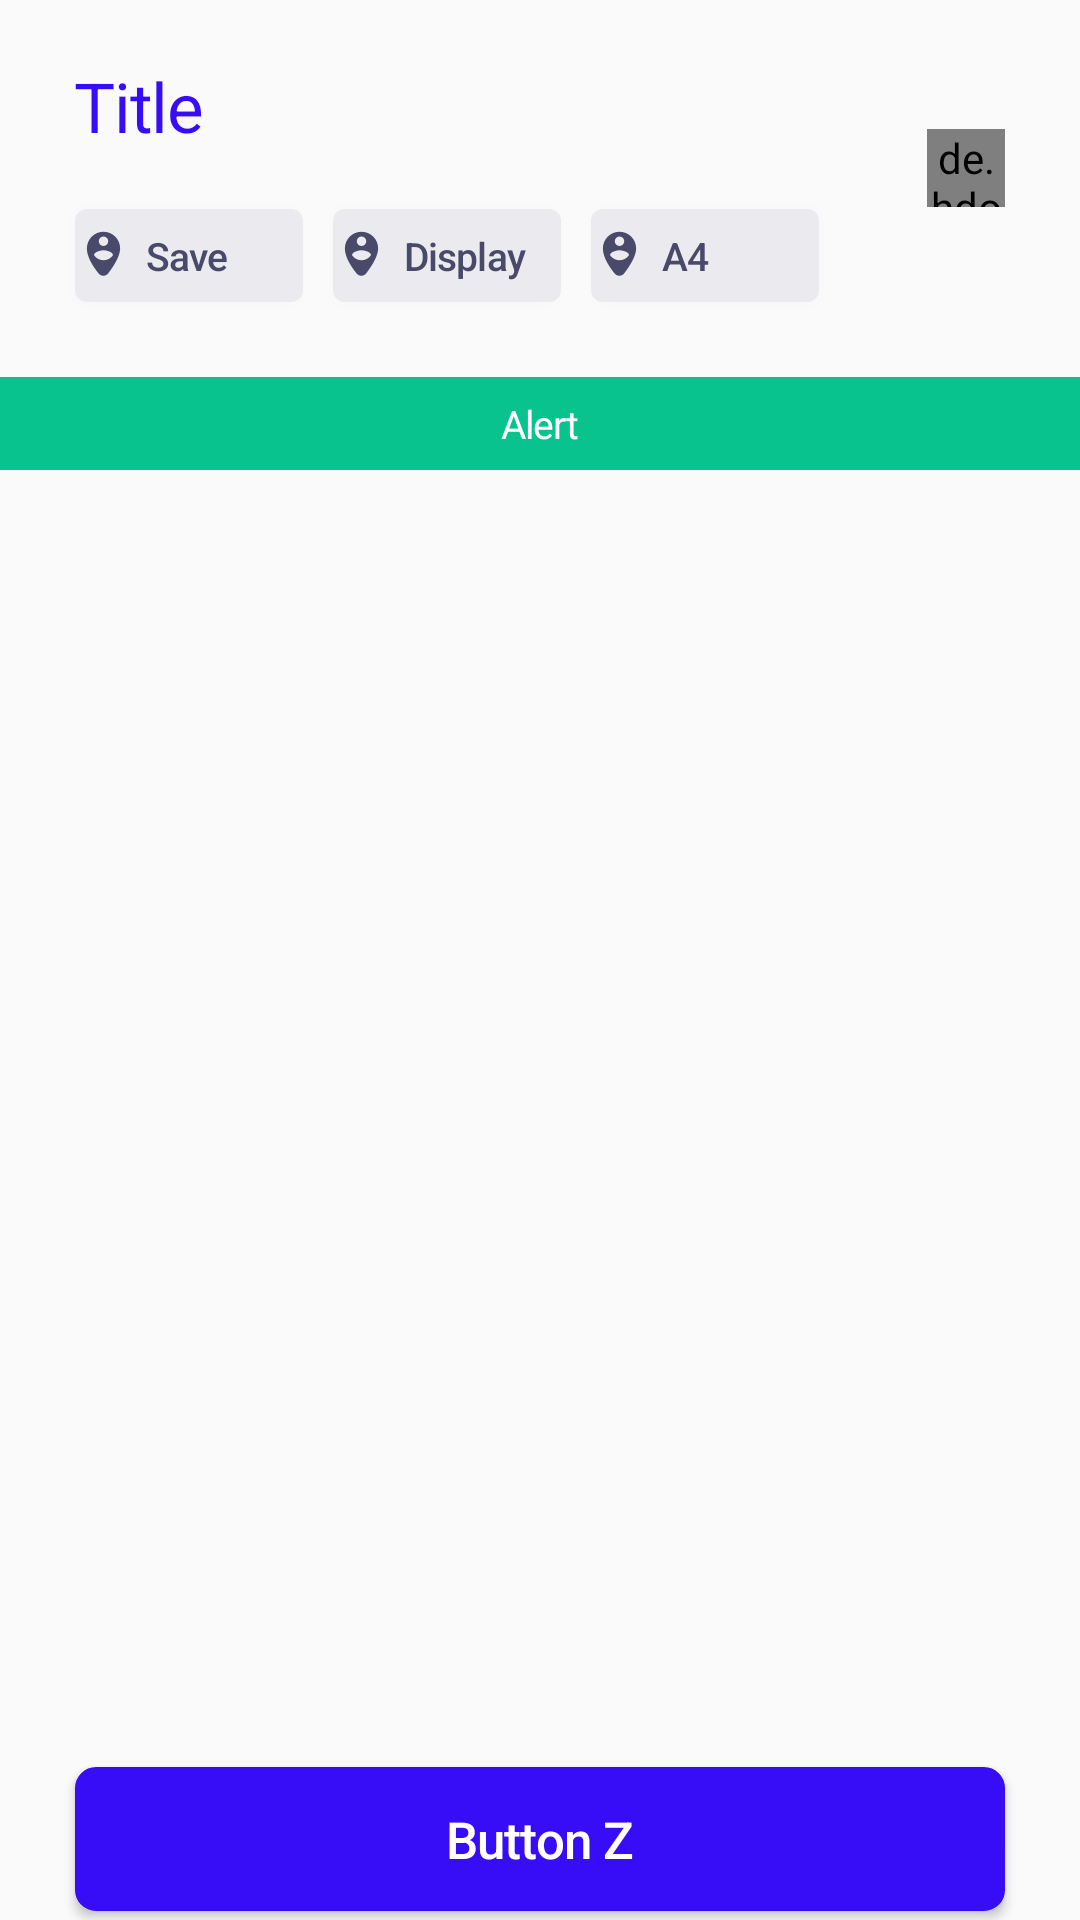

Here is an Android app screen rendered from its layout file. Give the layout XML and the strings, colors and styles it references.
<!-- AndroidManifest.xml: application theme AppTheme -->
<!-- res/layout/activity_title.xml -->
<?xml version="1.0" encoding="utf-8"?>
<RelativeLayout xmlns:android="http://schemas.android.com/apk/res/android"
    xmlns:tools="http://schemas.android.com/tools"
    android:layout_width="match_parent"
    android:layout_height="match_parent"
    tools:context="com.twoam.dimpro.View.TitleActivity">

    <TextView
        android:id="@+id/tvTitle"
        android:layout_width="wrap_content"
        android:layout_height="wrap_content"
        android:layout_marginLeft="25dp"
        android:layout_marginTop="20dp"
        android:gravity="center_horizontal"
        android:letterSpacing="-0.02"
        android:text="@string/title"
        android:textColor="@color/colorAccent"
        android:textSize="23sp" />
    <Button
        android:id="@+id/btnSave"
        android:layout_width="76dp"
        android:layout_height="31dp"
        android:layout_alignStart="@+id/tvTitle"
        android:layout_below="@+id/tvTitle"
        android:layout_marginTop="19dp"
        android:background="@drawable/custom_button_gray"
        android:drawableLeft="@drawable/pin"
        android:drawablePadding="4.5dp"
        android:gravity="center|left"
        android:letterSpacing="-0.02"
        android:text="Save"
        android:textAllCaps="false"
        android:textColor="@color/colorText"
        android:textSize="13sp" 
        android:clickable="true"/>
    <Button
        android:id="@+id/btnDisplay"
        android:layout_width="76dp"
        android:layout_height="31dp"
        android:layout_below="@+id/tvTitle"
        android:layout_toEndOf="@+id/btnSave"
        android:layout_marginLeft= "10dp"
        android:layout_marginTop="19dp"
        android:background="@drawable/custom_button_gray"
        android:drawableLeft="@drawable/pin"
        android:drawablePadding="4.5dp"
        android:gravity="center|left"
        android:letterSpacing="-0.02"
        android:text="Display"
        android:textAllCaps="false"
        android:textColor="@color/colorText"
        android:textSize="13sp"
        android:clickable="true"/>
    <Button
        android:id="@+id/btnA4"
        android:layout_width="76dp"
        android:layout_height="31dp"
        android:layout_toEndOf="@+id/btnDisplay"
        android:layout_below="@+id/tvTitle"
        android:layout_marginTop="19dp"
        android:layout_marginLeft= "10dp"
        android:background="@drawable/custom_button_gray"
        android:drawableLeft="@drawable/pin"
        android:drawablePadding="4.5dp"
        android:gravity="center|left"
        android:letterSpacing="-0.02"
        android:text="A4"
        android:textAllCaps="false"
        android:textColor="@color/colorText"
        android:textSize="13sp" />

        <de.hdodenhof.circleimageview.CircleImageView
            android:id="@+id/ivProfile"
            android:layout_width="26dp"
            android:layout_height="26dp"
            android:layout_alignParentRight="true"
            android:layout_marginRight="25dp"
            android:layout_marginTop="43dp"
            android:layout_gravity="center"
            android:scaleType="centerCrop"
            android:src="@drawable/profile"
            android:clickable="true"
            />

    <TextView
        android:id="@+id/tvAlert"
        android:layout_width="match_parent"
        android:layout_height="31dp"
        android:layout_below="@+id/btnSave"
        android:layout_marginTop="25dp"
        android:background="@color/colorGreen"
        android:gravity="center"
        android:letterSpacing="-0.02"
        android:text="Alert"
        android:textColor="@color/colorWhite"
        android:textSize="13sp" />

    <android.support.v7.widget.RecyclerView
        android:id="@+id/rvData"
        android:layout_width="match_parent"
        android:layout_height="match_parent"
        android:layout_below="@+id/tvAlert"
        android:layout_marginLeft="25dp"
        android:layout_marginRight="25dp"
        android:orientation="vertical" />

    <Button
        android:id="@+id/btnZ"
        android:layout_width="match_parent"
        android:layout_height="wrap_content"
        android:layout_alignParentBottom="true"
        android:layout_centerInParent="true"
        android:layout_marginBottom="3dp"
        android:layout_marginLeft="25dp"
        android:layout_marginRight="25dp"
        android:layout_marginTop="7dp"
        android:background="@drawable/rounded_button"
        android:clickable="true"
        android:gravity="center"
        android:letterSpacing="-0.02"
        android:text="@string/button_z"
        android:textAllCaps="false"
        android:textColor="#ffffff"
        android:textSize="17sp" />
</RelativeLayout>
<!-- resources referenced by this layout -->
<resources>
  <color name="colorAccent">#370df7</color>
  <color name="colorGreen">#08c38d</color>
  <color name="colorText">#494969</color>
  <color name="colorWhite">#ffffff</color>
  <!-- drawable custom_button_gray (drawable) -->
  <selector xmlns:android="http://schemas.android.com/apk/res/android">
      <item>
          <shape android:shape="rectangle">
              <solid android:color="@color/colorBtnBack"/>
              <corners android:radius="4dp" />
  
          </shape>
      </item>
  </selector>
  <!-- drawable pin: png bitmap (drawable-hdpi, 924 bytes) -->
  <!-- drawable profile: png bitmap (drawable-hdpi, 1154 bytes) -->
  <!-- drawable rounded_button (drawable) -->
  <selector xmlns:android="http://schemas.android.com/apk/res/android">
      <item>
          <shape android:shape="rectangle">
              <solid android:color="@color/colorAccent"/>
              <corners android:radius="6dp" />
              <stroke
                  android:width="2dp"
                  android:color="@color/colorAccent"
                  />
          </shape>
      </item>
  </selector>
  <string name="button_z">Button Z</string>
  <string name="title">Title</string>
  <style name="AppTheme" parent="Theme.AppCompat.Light.NoActionBar">
          
          <item name="colorPrimary">@color/colorPrimary</item>
          <item name="colorPrimaryDark">@color/colorPrimaryDark</item>
          <item name="colorAccent">@color/colorAccent</item>
      </style>
  <color name="colorBtnBack">#eaeaef</color>
  <color name="colorPrimary">#3F51B5</color>
  <color name="colorPrimaryDark">#303F9F</color>
</resources>
